Run: headless pygame with SDL's dummy video driver; simulated clock (each Clock.tick advances the game by its frame time, no real sleeping); random seed 0; keys injected as events and as key.get_pressed() state; no mouse input.
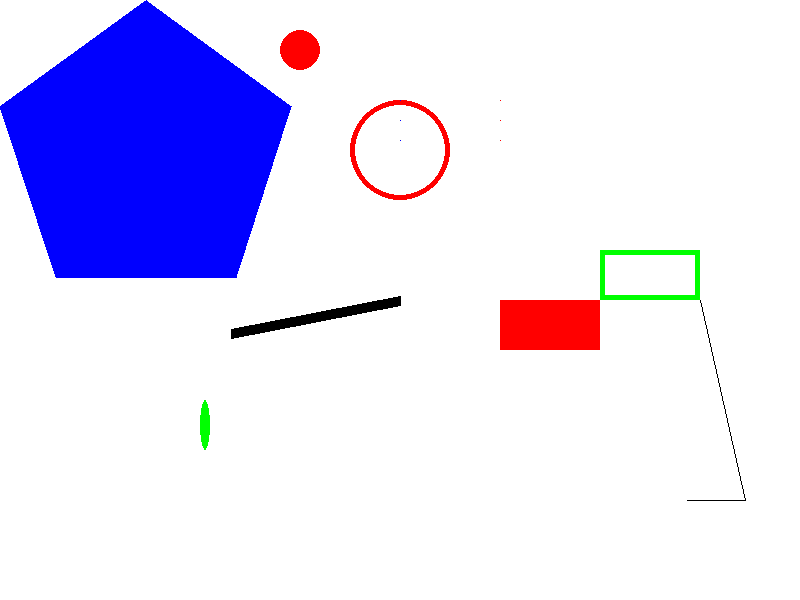
Frame 1 of 4 · flips 1–60 · no input
Frame 2 of 4 · flips 61–180 · tapped SPACE, RETURN · held RIGHT (→), D · screen unchanged from frame 1, image omitted
Frame 3 of 4 · flips 181–300 · held DOWN (↓), S · screen unchanged from frame 2, image omitted
Frame 4 of 4 · flips 301–420 · held LEFT (←), A, UP (↑), W · screen unchanged from frame 3, image omitted

The pygame program that drew these frames:

import pygame, sys
from pygame.locals import QUIT

width, height = 800, 600
black = (0, 0, 0)
white = (255, 255, 255)
red = (255, 0, 0)
green = (0, 255, 0)
blue = (0, 0, 255)

pygame.init()

screen = pygame.display.set_mode((width, height))
pygame.display.set_caption("This is a surface")

screen.fill(white)

pygame.draw.rect(screen, red, (500, 300, 100, 50), 0)
pygame.draw.rect(screen, green, (600, 250, 100, 50), 5)

pygame.draw.polygon(screen, blue, ((146, 0), (291, 106), (236, 277),\
                                   (56, 277), (0, 106)))

pygame.draw.line(screen, black, (687, 500), (745, 500))
pygame.draw.line(screen, black, (700, 300), (745, 500))
pygame.draw.line(screen, black, (400, 300), (231, 333), 10)

pygame.draw.circle(screen, red, (300, 50), 20, 0)
pygame.draw.circle(screen, red, (400, 150), 50, 5)

pygame.draw.ellipse(screen, green, (200, 400, 10, 50), 5)

pixObj = pygame.PixelArray(screen)
pixObj[500][100] = red
pixObj[500][120] = red
pixObj[500][140] = red

pixObj[400][100] = blue
pixObj[400][120] = blue
pixObj[400][140] = blue

while True:
    for event in pygame.event.get():
        if event.type == QUIT:
            pygame.quit()
            sys.exit()

    pygame.display.update()
